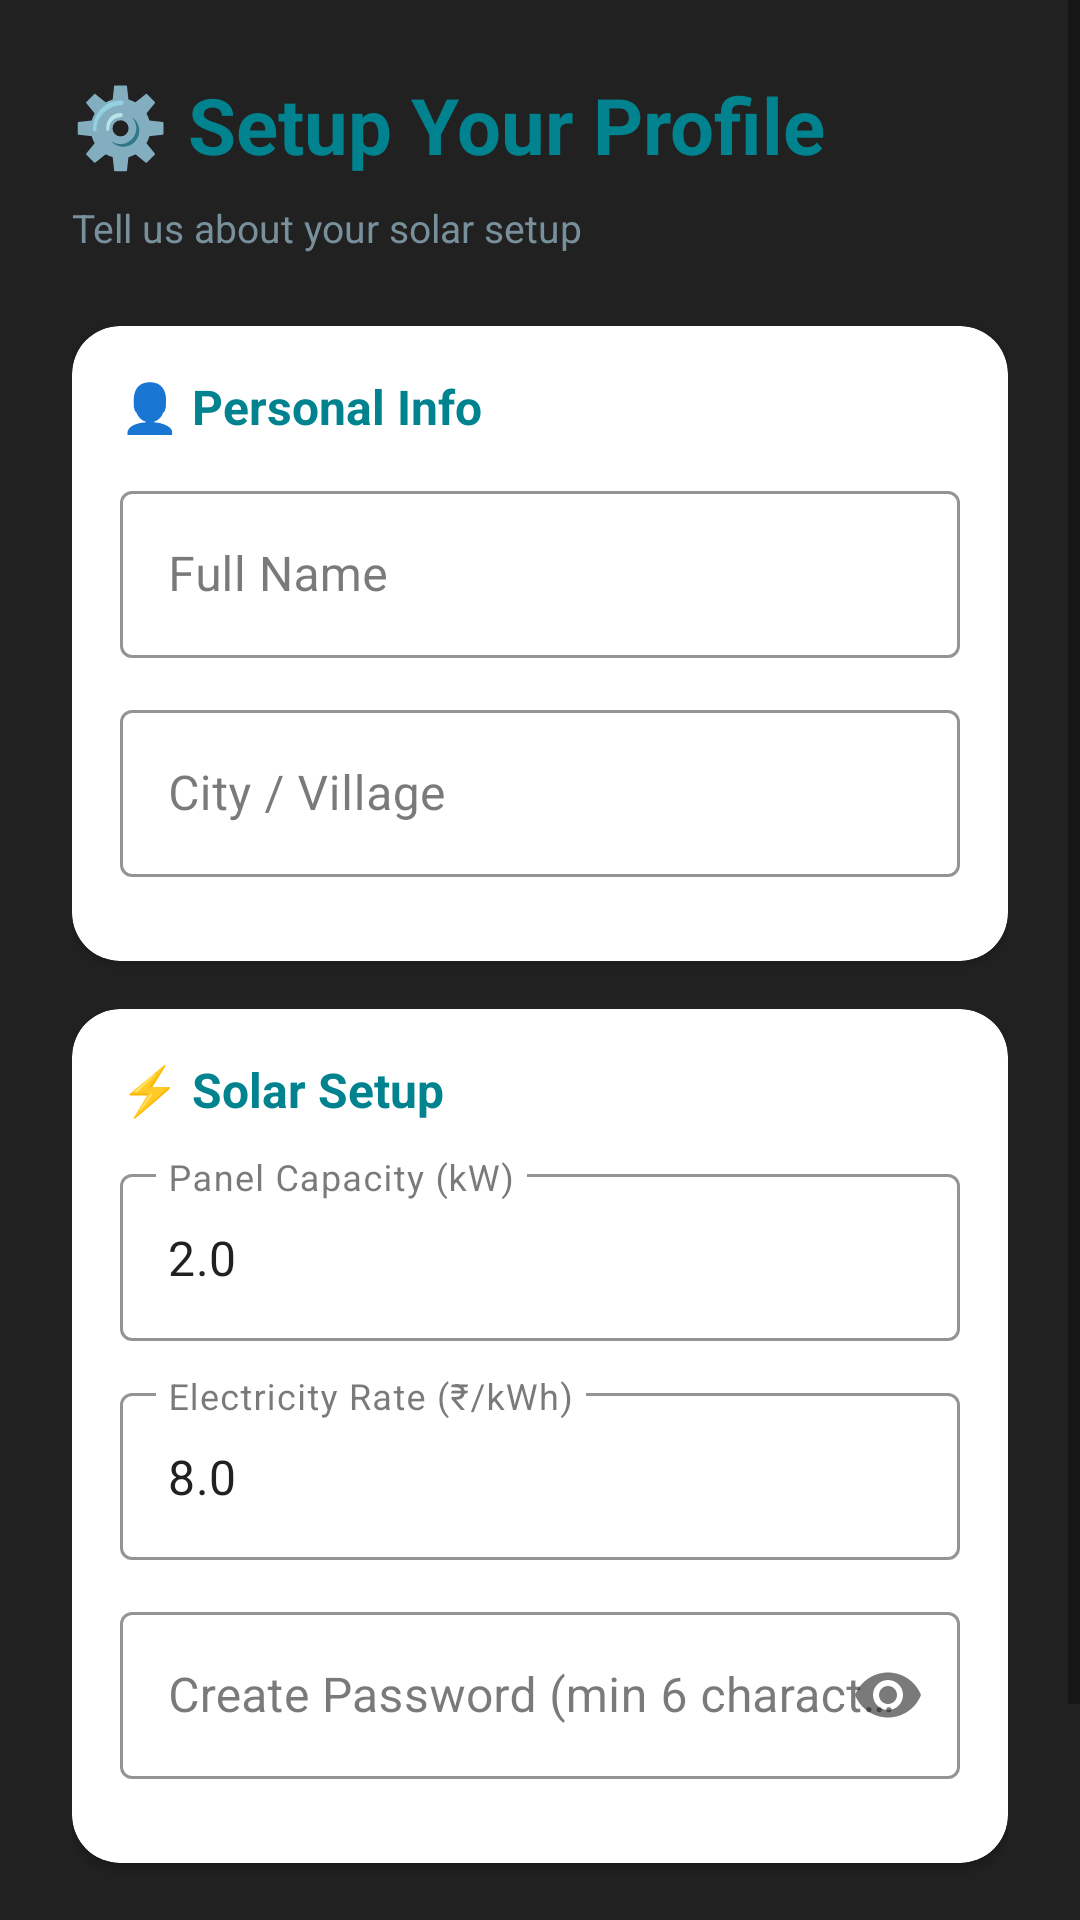

Layout XML and referenced resources for this Android screen:
<!-- AndroidManifest.xml: application theme Theme.SuryaShaktiApp -->
<!-- res/layout/activity_profile_setup.xml -->
<?xml version="1.0" encoding="utf-8"?>
<ScrollView xmlns:android="http://schemas.android.com/apk/res/android"
    xmlns:app="http://schemas.android.com/apk/res-auto"
    android:layout_width="match_parent"
    android:layout_height="match_parent"
    android:background="@color/solar_black">

    <LinearLayout
        android:layout_width="match_parent"
        android:layout_height="wrap_content"
        android:orientation="vertical"
        android:padding="24dp">

        
        <TextView
            android:layout_width="match_parent"
            android:layout_height="wrap_content"
            android:text="⚙️ Setup Your Profile"
            android:textColor="@color/solar_yellow"
            android:textSize="26sp"
            android:textStyle="bold"
            android:paddingBottom="8dp" />

        <TextView
            android:layout_width="match_parent"
            android:layout_height="wrap_content"
            android:text="Tell us about your solar setup"
            android:textColor="@color/solar_grey"
            android:textSize="13sp"
            android:paddingBottom="24dp" />

        
        <androidx.cardview.widget.CardView
            android:layout_width="match_parent"
            android:layout_height="wrap_content"
            android:layout_marginBottom="16dp"
            app:cardBackgroundColor="@color/solar_card_bg"
            app:cardCornerRadius="16dp">

            <LinearLayout
                android:layout_width="match_parent"
                android:layout_height="wrap_content"
                android:orientation="vertical"
                android:padding="16dp">

                <TextView
                    android:layout_width="wrap_content"
                    android:layout_height="wrap_content"
                    android:text="👤 Personal Info"
                    android:textColor="@color/solar_yellow"
                    android:textSize="16sp"
                    android:textStyle="bold"
                    android:paddingBottom="12dp" />

                
                <com.google.android.material.textfield.TextInputLayout
                    android:layout_width="match_parent"
                    android:layout_height="wrap_content"
                    android:hint="Full Name"
                    android:layout_marginBottom="12dp"
                    style="@style/Widget.MaterialComponents.TextInputLayout.OutlinedBox"
                    app:boxBackgroundColor="@color/solar_white"
                    app:boxStrokeColor="@color/solar_yellow"
                    app:hintTextColor="@color/solar_yellow">

                    <com.google.android.material.textfield.TextInputEditText
                        android:id="@+id/et_setup_name"
                        android:layout_width="match_parent"
                        android:layout_height="wrap_content"
                        android:textColor="@color/text_primary"
                        android:textColorHint="@color/text_secondary"
                        android:textCursorDrawable="@null"
                        android:inputType="textPersonName" />

                </com.google.android.material.textfield.TextInputLayout>

                
                <com.google.android.material.textfield.TextInputLayout
                    android:layout_width="match_parent"
                    android:layout_height="wrap_content"
                    android:hint="City / Village"
                    android:layout_marginBottom="12dp"
                    style="@style/Widget.MaterialComponents.TextInputLayout.OutlinedBox"
                    app:boxBackgroundColor="@color/solar_white"
                    app:boxStrokeColor="@color/solar_yellow"
                    app:hintTextColor="@color/solar_yellow">

                    <com.google.android.material.textfield.TextInputEditText
                        android:id="@+id/et_setup_location"
                        android:layout_width="match_parent"
                        android:layout_height="wrap_content"
                        android:textColor="@color/text_primary"
                        android:textColorHint="@color/text_secondary"
                        android:textCursorDrawable="@null" />

                </com.google.android.material.textfield.TextInputLayout>

            </LinearLayout>

        </androidx.cardview.widget.CardView>

        
        <androidx.cardview.widget.CardView
            android:layout_width="match_parent"
            android:layout_height="wrap_content"
            android:layout_marginBottom="16dp"
            app:cardBackgroundColor="@color/solar_card_bg"
            app:cardCornerRadius="16dp">

            <LinearLayout
                android:layout_width="match_parent"
                android:layout_height="wrap_content"
                android:orientation="vertical"
                android:padding="16dp">

                <TextView
                    android:layout_width="wrap_content"
                    android:layout_height="wrap_content"
                    android:text="⚡ Solar Setup"
                    android:textColor="@color/solar_yellow"
                    android:textSize="16sp"
                    android:textStyle="bold"
                    android:paddingBottom="12dp" />

                
                <com.google.android.material.textfield.TextInputLayout
                    android:layout_width="match_parent"
                    android:layout_height="wrap_content"
                    android:hint="Panel Capacity (kW)"
                    android:layout_marginBottom="12dp"
                    style="@style/Widget.MaterialComponents.TextInputLayout.OutlinedBox"
                    app:boxBackgroundColor="@color/solar_white"
                    app:boxStrokeColor="@color/solar_yellow"
                    app:hintTextColor="@color/solar_yellow">

                    <com.google.android.material.textfield.TextInputEditText
                        android:id="@+id/et_setup_capacity"
                        android:layout_width="match_parent"
                        android:layout_height="wrap_content"
                        android:text="2.0"
                        android:textColor="@color/text_primary"
                        android:textColorHint="@color/text_secondary"
                        android:textCursorDrawable="@null"
                        android:inputType="numberDecimal" />

                </com.google.android.material.textfield.TextInputLayout>

                
                <com.google.android.material.textfield.TextInputLayout
                    android:layout_width="match_parent"
                    android:layout_height="wrap_content"
                    android:hint="Electricity Rate (₹/kWh)"
                    android:layout_marginBottom="12dp"
                    style="@style/Widget.MaterialComponents.TextInputLayout.OutlinedBox"
                    app:boxBackgroundColor="@color/solar_white"
                    app:boxStrokeColor="@color/solar_green"
                    app:hintTextColor="@color/solar_green">

                    <com.google.android.material.textfield.TextInputEditText
                        android:id="@+id/et_setup_rate"
                        android:layout_width="match_parent"
                        android:layout_height="wrap_content"
                        android:text="8.0"
                        android:textColor="@color/text_primary"
                        android:textColorHint="@color/text_secondary"
                        android:textCursorDrawable="@null"
                        android:inputType="numberDecimal" />

                </com.google.android.material.textfield.TextInputLayout>

                
                <com.google.android.material.textfield.TextInputLayout
                    android:layout_width="match_parent"
                    android:layout_height="wrap_content"
                    android:hint="Create Password (min 6 characters)"
                    android:layout_marginBottom="12dp"
                    style="@style/Widget.MaterialComponents.TextInputLayout.OutlinedBox"
                    app:boxBackgroundColor="@color/solar_white"
                    app:boxStrokeColor="@color/solar_orange"
                    app:hintTextColor="@color/solar_orange"
                    app:endIconMode="password_toggle">

                    <com.google.android.material.textfield.TextInputEditText
                        android:id="@+id/et_setup_pin"
                        android:layout_width="match_parent"
                        android:layout_height="wrap_content"
                        android:textColor="@color/text_primary"
                        android:textColorHint="@color/text_secondary"
                        android:textCursorDrawable="@null"
                        android:inputType="textPassword" />

                </com.google.android.material.textfield.TextInputLayout>

            </LinearLayout>

        </androidx.cardview.widget.CardView>

        
        <com.google.android.material.button.MaterialButton
            android:id="@+id/btn_start"
            android:layout_width="match_parent"
            android:layout_height="60dp"
            android:text="🚀 START MY SOLAR JOURNEY"
            android:textSize="15sp"
            android:textStyle="bold"
            android:textColor="@color/solar_black"
            app:backgroundTint="@color/solar_yellow"
            app:cornerRadius="12dp" />

    </LinearLayout>

</ScrollView>
<!-- resources referenced by this layout -->
<resources>
  <color name="solar_black">#212121</color>
  <color name="solar_card_bg">#FFFFFF</color>
  <color name="solar_green">#00897B</color>
  <color name="solar_grey">#78909C</color>
  <color name="solar_orange">#FF6D00</color>
  <color name="solar_white">#FFFFFF</color>
  <color name="solar_yellow">#00838F</color>
  <color name="text_primary">#212121</color>
  <color name="text_secondary">#546E7A</color>
  <style name="Theme.SuryaShaktiApp" parent="Theme.MaterialComponents.Light.NoActionBar">
          <item name="colorPrimary">#00838F</item>
          <item name="colorPrimaryVariant">#006064</item>
          <item name="colorOnPrimary">#FFFFFF</item>
          <item name="colorSurface">#FFFFFF</item>
          <item name="colorOnSurface">#212121</item>
          <item name="android:windowBackground">@color/bg_main</item>
          <item name="android:statusBarColor">@color/teal_dark</item>
          <item name="android:navigationBarColor">@color/bg_main</item>
      </style>
  <color name="bg_main">#F0F4F8</color>
  <color name="teal_dark">#006064</color>
</resources>
